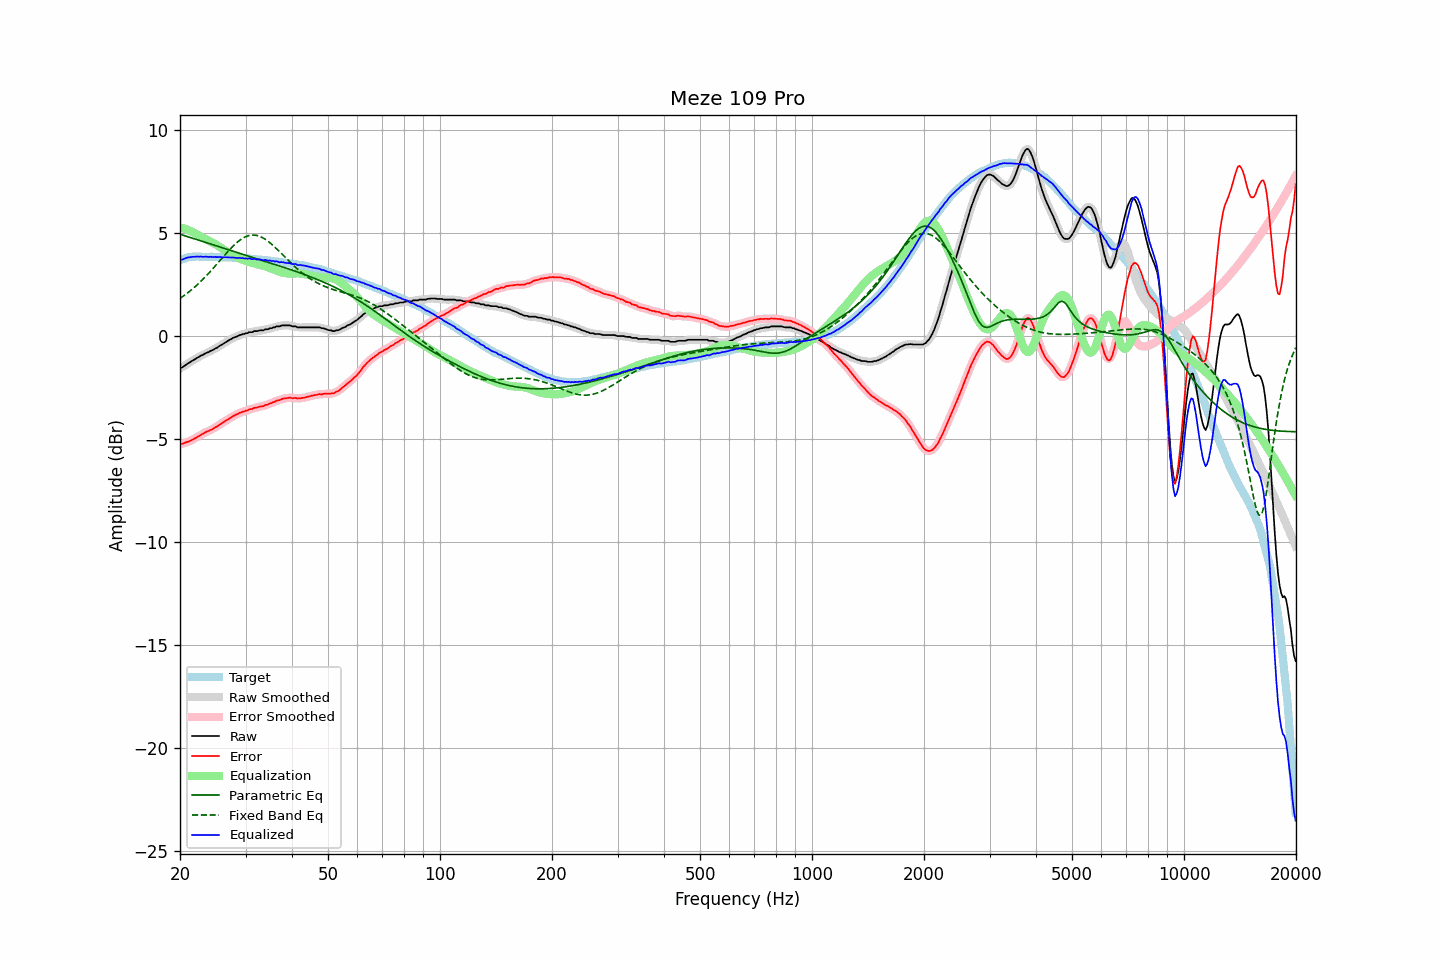

The table this chart was drawn from, first rows:
frequency, raw, error, smoothed, error_smoothed, equalization, parametric_eq, fixed_band_eq, equalized_raw, equalized_smoothed, target
20.00, -1.57, -5.24, -1.58, -5.25, 5.25, 4.92, 1.81, 3.68, 3.67, 3.67
20.20, -1.54, -5.24, -1.54, -5.23, 5.23, 4.90, 1.86, 3.69, 3.70, 3.70
20.40, -1.50, -5.23, -1.49, -5.22, 5.21, 4.87, 1.92, 3.71, 3.72, 3.73
20.61, -1.44, -5.19, -1.44, -5.19, 5.19, 4.85, 1.98, 3.74, 3.74, 3.74
20.81, -1.38, -5.16, -1.39, -5.16, 5.16, 4.82, 2.03, 3.78, 3.77, 3.77
21.02, -1.33, -5.14, -1.34, -5.13, 5.13, 4.80, 2.10, 3.80, 3.80, 3.80
21.23, -1.29, -5.11, -1.29, -5.10, 5.10, 4.77, 2.16, 3.81, 3.81, 3.81
21.44, -1.24, -5.07, -1.24, -5.07, 5.07, 4.75, 2.22, 3.82, 3.82, 3.82
21.66, -1.19, -5.03, -1.20, -5.03, 5.03, 4.72, 2.29, 3.83, 3.83, 3.83
21.87, -1.15, -4.98, -1.15, -4.98, 4.98, 4.70, 2.35, 3.83, 3.84, 3.83
22.09, -1.10, -4.94, -1.10, -4.94, 4.94, 4.67, 2.42, 3.84, 3.84, 3.84
22.31, -1.05, -4.89, -1.06, -4.90, 4.90, 4.65, 2.50, 3.84, 3.84, 3.84
22.54, -1.01, -4.85, -1.01, -4.85, 4.85, 4.62, 2.57, 3.84, 3.84, 3.84
22.76, -0.96, -4.80, -0.97, -4.81, 4.81, 4.60, 2.64, 3.84, 3.84, 3.84
22.99, -0.93, -4.76, -0.93, -4.76, 4.76, 4.57, 2.72, 3.83, 3.83, 3.83
23.22, -0.89, -4.72, -0.89, -4.72, 4.72, 4.55, 2.80, 3.83, 3.83, 3.83
23.45, -0.84, -4.67, -0.85, -4.68, 4.68, 4.52, 2.88, 3.84, 3.83, 3.83
23.69, -0.81, -4.64, -0.81, -4.64, 4.64, 4.50, 2.96, 3.83, 3.83, 3.83
23.92, -0.78, -4.61, -0.78, -4.61, 4.60, 4.48, 3.04, 3.82, 3.83, 3.83
24.16, -0.73, -4.57, -0.74, -4.57, 4.57, 4.45, 3.13, 3.83, 3.82, 3.83
24.40, -0.70, -4.54, -0.70, -4.53, 4.53, 4.43, 3.22, 3.82, 3.83, 3.83
24.65, -0.66, -4.49, -0.66, -4.49, 4.48, 4.40, 3.30, 3.82, 3.82, 3.82
24.89, -0.61, -4.43, -0.62, -4.44, 4.44, 4.38, 3.39, 3.83, 3.82, 3.82
25.14, -0.58, -4.40, -0.57, -4.39, 4.39, 4.35, 3.48, 3.81, 3.82, 3.82
25.39, -0.52, -4.34, -0.53, -4.35, 4.34, 4.33, 3.57, 3.82, 3.82, 3.82
25.65, -0.47, -4.29, -0.48, -4.29, 4.29, 4.30, 3.66, 3.82, 3.81, 3.82
25.91, -0.43, -4.24, -0.43, -4.24, 4.24, 4.28, 3.75, 3.81, 3.81, 3.81
26.16, -0.38, -4.19, -0.38, -4.19, 4.19, 4.25, 3.84, 3.81, 3.81, 3.81
26.43, -0.33, -4.14, -0.33, -4.14, 4.14, 4.23, 3.93, 3.81, 3.81, 3.81
26.69, -0.28, -4.09, -0.28, -4.09, 4.09, 4.20, 4.02, 3.81, 3.81, 3.80
26.96, -0.23, -4.04, -0.24, -4.04, 4.04, 4.18, 4.10, 3.81, 3.80, 3.80
27.23, -0.19, -4.00, -0.19, -3.99, 3.99, 4.15, 4.19, 3.80, 3.80, 3.80
27.50, -0.15, -3.95, -0.15, -3.95, 3.95, 4.13, 4.27, 3.79, 3.80, 3.80
27.77, -0.10, -3.89, -0.11, -3.90, 3.90, 4.10, 4.35, 3.80, 3.79, 3.79
28.05, -0.07, -3.86, -0.08, -3.86, 3.86, 4.08, 4.42, 3.79, 3.78, 3.79
28.33, -0.04, -3.82, -0.04, -3.82, 3.82, 4.05, 4.49, 3.78, 3.78, 3.78
28.62, -0.01, -3.79, -0.01, -3.78, 3.78, 4.03, 4.56, 3.77, 3.77, 3.77
28.90, 0.04, -3.74, 0.03, -3.74, 3.75, 4.01, 4.62, 3.78, 3.77, 3.77
29.19, 0.05, -3.71, 0.05, -3.71, 3.72, 3.98, 4.68, 3.76, 3.77, 3.76
29.48, 0.09, -3.68, 0.08, -3.68, 3.69, 3.96, 4.73, 3.77, 3.77, 3.77
29.78, 0.09, -3.67, 0.09, -3.67, 3.66, 3.93, 4.77, 3.74, 3.75, 3.76
30.08, 0.13, -3.63, 0.12, -3.64, 3.63, 3.91, 4.81, 3.76, 3.75, 3.76
30.38, 0.13, -3.62, 0.14, -3.60, 3.61, 3.88, 4.84, 3.73, 3.75, 3.74
30.68, 0.18, -3.57, 0.16, -3.58, 3.58, 3.86, 4.86, 3.76, 3.74, 3.74
30.99, 0.18, -3.55, 0.18, -3.56, 3.56, 3.83, 4.88, 3.73, 3.73, 3.73
31.30, 0.18, -3.55, 0.20, -3.53, 3.53, 3.81, 4.88, 3.71, 3.73, 3.73
31.61, 0.23, -3.50, 0.21, -3.51, 3.51, 3.78, 4.88, 3.74, 3.72, 3.73
31.93, 0.23, -3.49, 0.22, -3.49, 3.49, 3.76, 4.87, 3.72, 3.71, 3.71
32.24, 0.23, -3.47, 0.24, -3.47, 3.47, 3.74, 4.86, 3.70, 3.71, 3.70
32.57, 0.25, -3.45, 0.25, -3.45, 3.45, 3.71, 4.84, 3.70, 3.70, 3.70
32.89, 0.27, -3.43, 0.25, -3.44, 3.43, 3.69, 4.81, 3.70, 3.69, 3.70
33.22, 0.27, -3.42, 0.27, -3.42, 3.41, 3.66, 4.77, 3.68, 3.68, 3.68
33.55, 0.27, -3.41, 0.28, -3.39, 3.39, 3.64, 4.73, 3.66, 3.68, 3.68
33.89, 0.32, -3.35, 0.30, -3.37, 3.37, 3.61, 4.68, 3.68, 3.66, 3.67
34.23, 0.32, -3.35, 0.32, -3.34, 3.34, 3.59, 4.63, 3.66, 3.66, 3.66
34.57, 0.33, -3.32, 0.34, -3.31, 3.31, 3.56, 4.57, 3.64, 3.65, 3.65
34.92, 0.37, -3.27, 0.35, -3.29, 3.28, 3.54, 4.51, 3.65, 3.64, 3.64
35.27, 0.37, -3.27, 0.37, -3.26, 3.25, 3.51, 4.44, 3.62, 3.63, 3.63
35.62, 0.41, -3.21, 0.40, -3.22, 3.22, 3.49, 4.37, 3.63, 3.62, 3.62
35.97, 0.41, -3.20, 0.42, -3.19, 3.19, 3.46, 4.30, 3.60, 3.61, 3.61
... 635 more rows
